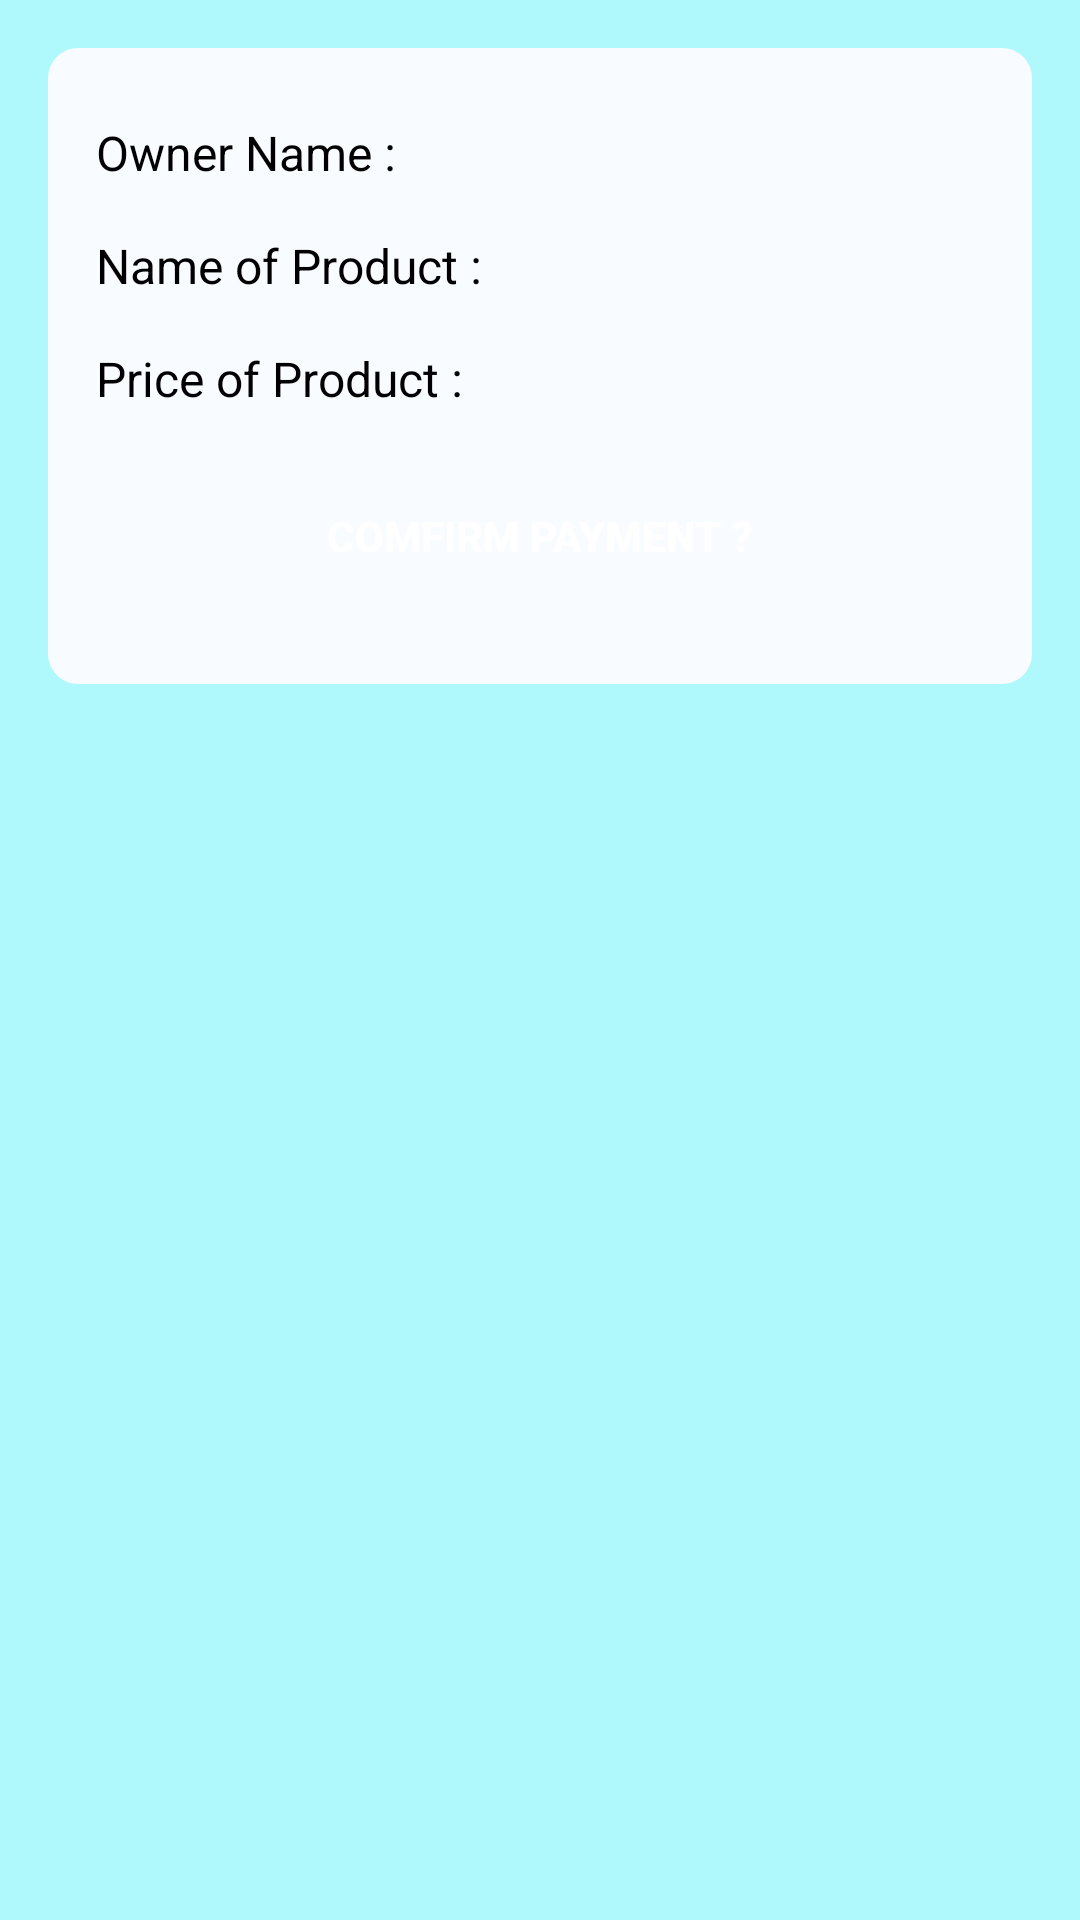

Produce the Android XML layout that renders to this screen, including the resource entries it uses.
<!-- AndroidManifest.xml: application theme Theme.RentIt -->
<!-- res/layout/activity_purchase.xml -->
<?xml version="1.0" encoding="utf-8"?>
<LinearLayout xmlns:android="http://schemas.android.com/apk/res/android"
    xmlns:app="http://schemas.android.com/apk/res-auto"
    xmlns:tools="http://schemas.android.com/tools"
    android:layout_width="match_parent"
    android:orientation="vertical"
    android:padding="16dp"
    android:background="@color/app_bg"
    android:layout_height="match_parent"
    tools:context=".PurchaseActivity"
    android:gravity="center_horizontal">

<LinearLayout
    android:layout_width="match_parent"
    android:layout_height="wrap_content"
    android:background="@drawable/item_bg"
    android:orientation="vertical"
    android:padding="16dp"
    >

        <TextView
            android:id="@+id/textViewOwner"
            android:layout_width="wrap_content"
            android:layout_marginVertical="8dp"
            android:layout_height="wrap_content"
            android:textSize="16sp"
            android:textColor="@color/black"
            android:text="Owner Name : "
            />


        <TextView
            android:id="@+id/textViewName"
            android:layout_width="wrap_content"
            android:layout_marginVertical="8dp"
            android:textSize="16sp"
            android:textColor="@color/black"
            android:layout_height="wrap_content"
            android:text="Name of Product : "
            />



       <TextView
           android:id="@+id/textViewPrice"
           android:layout_width="wrap_content"
           android:textSize="16sp"
           android:textColor="@color/black"
           android:layout_height="wrap_content"
           android:layout_marginVertical="8dp"
           android:text="Price of Product : "
           />


        <Button
            android:id="@+id/buttonPurchase"
            android:text="Comfirm Payment ?"
            android:layout_width="wrap_content"
            android:layout_marginVertical="8dp"
            android:layout_gravity="center"
            style="@style/btn_bg"
            android:layout_height="wrap_content"/>
</LinearLayout>
</LinearLayout>
<!-- resources referenced by this layout -->
<resources>
  <color name="app_bg">#BC95F8FD</color>
  <color name="black">#FF000000</color>
  <!-- drawable item_bg (drawable) -->
  <?xml version="1.0" encoding="utf-8"?>
  <shape xmlns:android="http://schemas.android.com/apk/res/android">
      <corners android:radius="10dp"></corners>
      <solid android:color="@color/cardbg"></solid>
  </shape>
  <style name="btn_bg">
          <item name="android:background">@drawable/custom_button_bg</item>
          <item name="android:paddingHorizontal">30dp</item>
          <item name="android:paddingVertical">16dp</item>
          <item name="android:textColor">#FFFFFF</item>
          <item name="android:textStyle">bold</item>
          <item name="android:layout_marginVertical">8dp</item>
          <item name="android:layout_marginHorizontal">16dp</item>
      </style>
  <style name="Theme.RentIt" parent="Base.Theme.RentIt">
          <item name="android:statusBarColor">@color/primary</item>
      </style>
  <color name="cardbg">#F8FBFF</color>
  <style name="Base.Theme.RentIt" parent="Theme.AppCompat.Light">
          
          
          <item name="android:statusBarColor">@color/primary</item>
      </style>
  <color name="primary">#46D0D9</color>
</resources>
